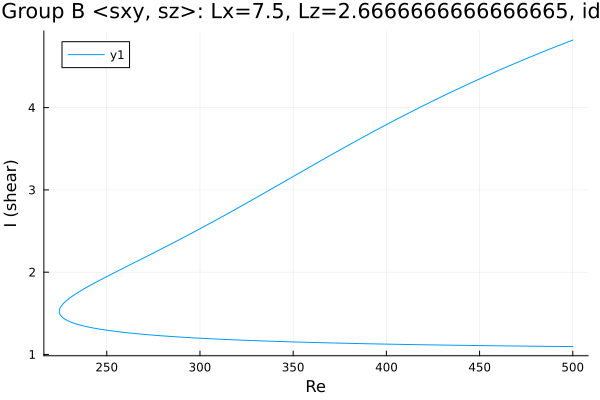

The data file committed next to this chart (first rows):
Re, shear
500.0, 4.821
500, 4.821
498.5, 4.808
497.1, 4.796
495.7, 4.784
494.3, 4.771
492.9, 4.759
491.5, 4.746
490.1, 4.733
488.6, 4.721
487.2, 4.708
485.8, 4.695
484.4, 4.682
483, 4.669
481.6, 4.656
480.2, 4.643
478.7, 4.63
477.3, 4.617
475.9, 4.604
474.5, 4.59
473.1, 4.577
471.7, 4.563
470.3, 4.55
468.9, 4.536
467.4, 4.523
466, 4.509
464.6, 4.495
463.2, 4.481
461.8, 4.467
460.4, 4.453
459, 4.439
457.5, 4.425
456.1, 4.411
454.7, 4.397
453.3, 4.382
451.9, 4.368
450.5, 4.354
449.1, 4.339
447.6, 4.325
446.2, 4.31
444.8, 4.295
443.4, 4.28
442, 4.265
440.6, 4.251
439.2, 4.236
437.7, 4.22
436.3, 4.205
434.9, 4.19
433.5, 4.175
432.1, 4.16
430.7, 4.144
429.3, 4.129
427.8, 4.113
426.4, 4.097
425, 4.082
423.6, 4.066
422.2, 4.05
420.8, 4.034
419.4, 4.018
417.9, 4.002
... 401 more rows
